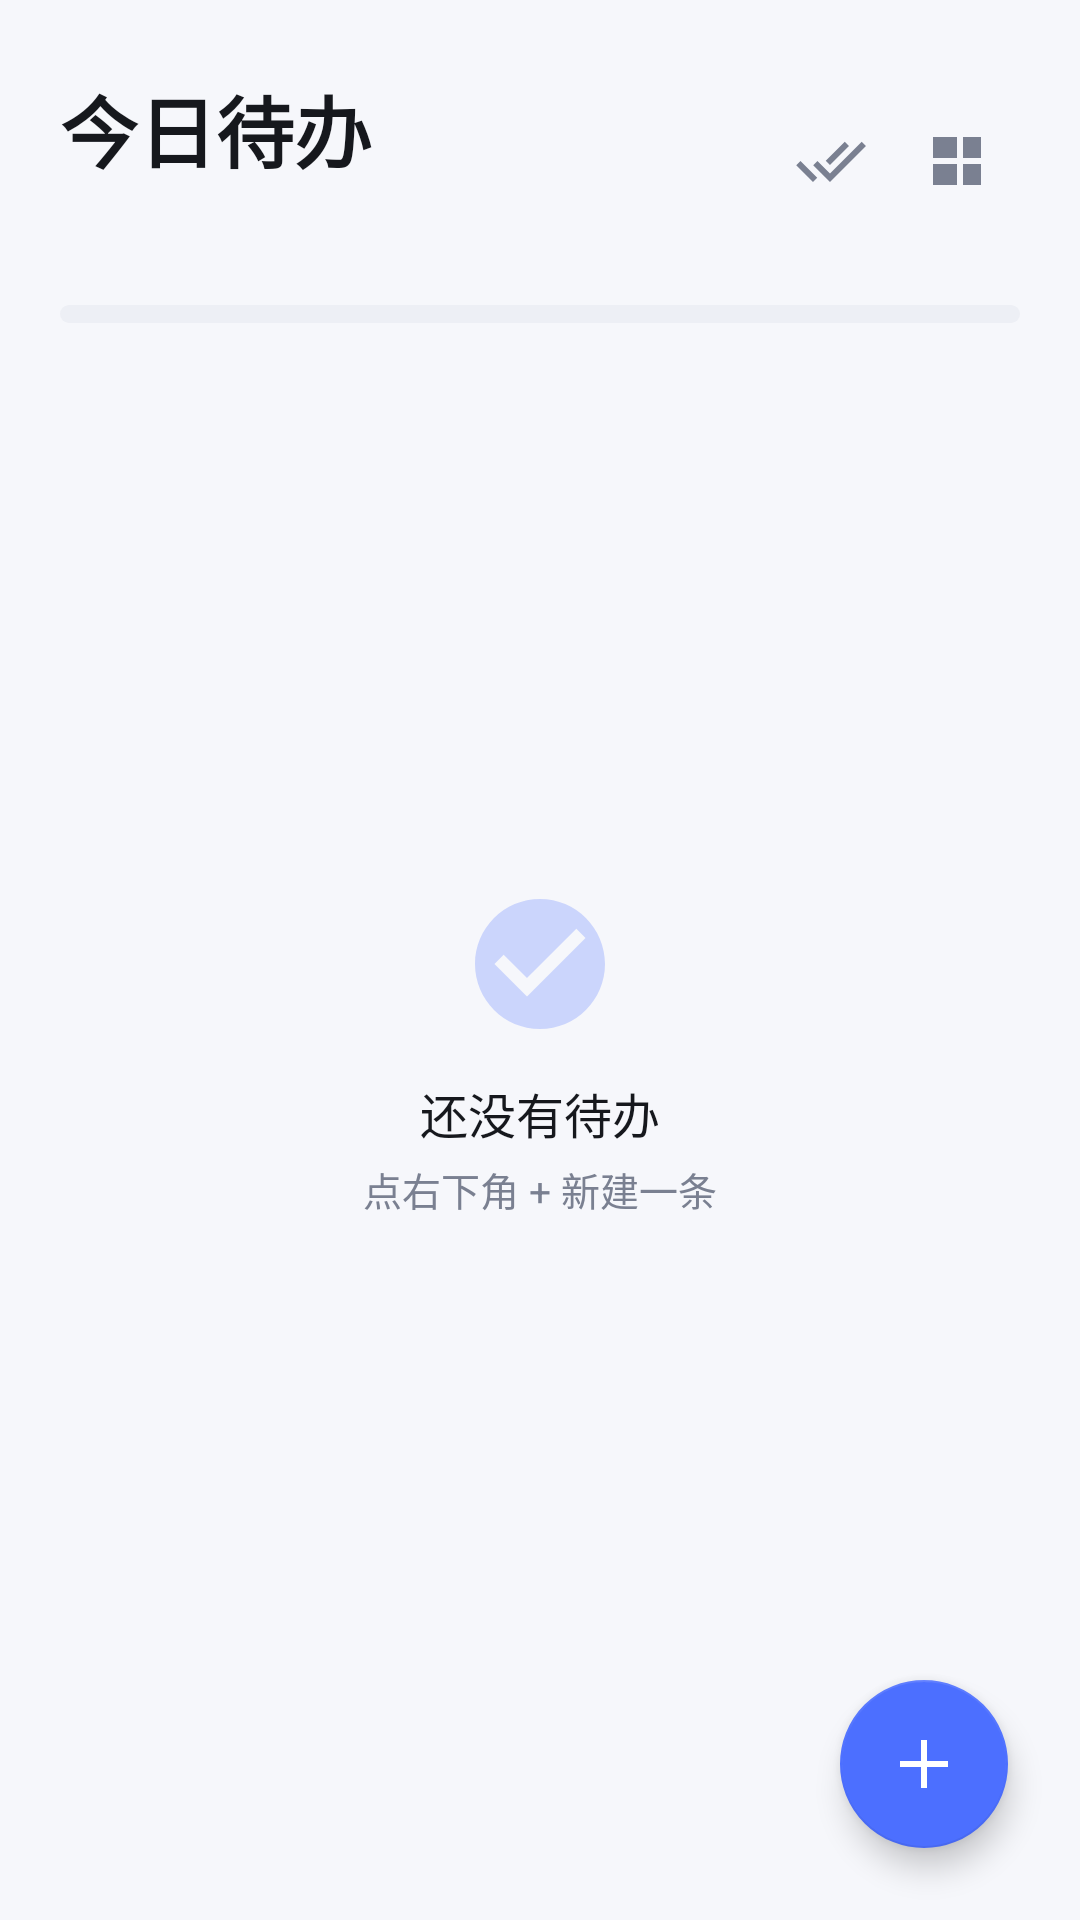

The Android layout XML behind this screen, and the referenced resources:
<!-- AndroidManifest.xml: application theme Theme.TodoWidget -->
<!-- res/layout/activity_main.xml -->
<?xml version="1.0" encoding="utf-8"?>
<FrameLayout xmlns:android="http://schemas.android.com/apk/res/android"
    xmlns:app="http://schemas.android.com/apk/res-auto"
    android:layout_width="match_parent"
    android:layout_height="match_parent"
    android:background="@color/app_bg">

    <LinearLayout
        android:layout_width="match_parent"
        android:layout_height="match_parent"
        android:orientation="vertical"
        android:paddingStart="20dp"
        android:paddingTop="24dp"
        android:paddingEnd="20dp">

        <LinearLayout
            android:layout_width="match_parent"
            android:layout_height="wrap_content"
            android:gravity="center_vertical"
            android:orientation="horizontal">

            <LinearLayout
                android:layout_width="0dp"
                android:layout_height="wrap_content"
                android:layout_weight="1"
                android:orientation="vertical">

                <TextView
                    android:layout_width="wrap_content"
                    android:layout_height="wrap_content"
                    android:text="@string/app_name"
                    android:textColor="@color/text_primary"
                    android:textSize="26sp"
                    android:textStyle="bold" />

                <TextView
                    android:id="@+id/subtitle"
                    android:layout_width="wrap_content"
                    android:layout_height="wrap_content"
                    android:layout_marginTop="4dp"
                    android:textColor="@color/text_secondary"
                    android:textSize="13sp" />
            </LinearLayout>

            <ImageButton
                android:id="@+id/btn_clear"
                android:layout_width="42dp"
                android:layout_height="42dp"
                android:background="?attr/selectableItemBackgroundBorderless"
                android:contentDescription="@string/action_clear_done"
                android:padding="10dp"
                android:src="@drawable/ic_done_all" />

            <ImageButton
                android:id="@+id/btn_pin"
                android:layout_width="42dp"
                android:layout_height="42dp"
                android:background="?attr/selectableItemBackgroundBorderless"
                android:contentDescription="@string/action_pin_widget"
                android:padding="10dp"
                android:src="@drawable/ic_widgets" />
        </LinearLayout>

        <ProgressBar
            android:id="@+id/progress"
            style="@android:style/Widget.Material.ProgressBar.Horizontal"
            android:layout_width="match_parent"
            android:layout_height="6dp"
            android:layout_marginTop="18dp"
            android:max="100"
            android:progressDrawable="@drawable/app_progress_bar" />

        <FrameLayout
            android:layout_width="match_parent"
            android:layout_height="0dp"
            android:layout_marginTop="14dp"
            android:layout_weight="1">

            <ListView
                android:id="@+id/list"
                android:layout_width="match_parent"
                android:layout_height="match_parent"
                android:clipToPadding="false"
                android:divider="@null"
                android:dividerHeight="0dp"
                android:paddingBottom="96dp"
                android:scrollbars="none" />

            <LinearLayout
                android:id="@+id/empty"
                android:layout_width="wrap_content"
                android:layout_height="wrap_content"
                android:layout_gravity="center"
                android:gravity="center"
                android:orientation="vertical"
                android:paddingBottom="60dp">

                <ImageView
                    android:layout_width="52dp"
                    android:layout_height="52dp"
                    android:alpha="0.25"
                    android:contentDescription="@null"
                    android:src="@drawable/ic_check_circle" />

                <TextView
                    android:layout_width="wrap_content"
                    android:layout_height="wrap_content"
                    android:layout_marginTop="12dp"
                    android:text="@string/empty_title"
                    android:textColor="@color/text_primary"
                    android:textSize="16sp" />

                <TextView
                    android:layout_width="wrap_content"
                    android:layout_height="wrap_content"
                    android:layout_marginTop="4dp"
                    android:text="@string/empty_subtitle"
                    android:textColor="@color/text_secondary"
                    android:textSize="13sp" />
            </LinearLayout>
        </FrameLayout>
    </LinearLayout>

    <com.google.android.material.floatingactionbutton.FloatingActionButton
        android:id="@+id/fab_add"
        android:layout_width="wrap_content"
        android:layout_height="wrap_content"
        android:layout_gravity="bottom|end"
        android:layout_margin="24dp"
        android:contentDescription="@string/action_add"
        android:src="@drawable/ic_add"
        app:backgroundTint="@color/accent"
        app:tint="@color/on_accent" />

</FrameLayout>
<!-- resources referenced by this layout -->
<resources>
  <color name="accent">#4C6FFF</color>
  <color name="app_bg">#F6F7FB</color>
  <color name="on_accent">#FFFFFF</color>
  <color name="text_primary">#16181D</color>
  <color name="text_secondary">#7A8091</color>
  <!-- drawable app_progress_bar (drawable) -->
  <?xml version="1.0" encoding="utf-8"?>
  <layer-list xmlns:android="http://schemas.android.com/apk/res/android">
      <item android:id="@android:id/background">
          <shape android:shape="rectangle">
              <corners android:radius="3dp" />
              <solid android:color="@color/divider" />
          </shape>
      </item>
      <item android:id="@android:id/progress">
          <clip>
              <shape android:shape="rectangle">
                  <corners android:radius="3dp" />
                  <solid android:color="@color/accent" />
              </shape>
          </clip>
      </item>
  </layer-list>
  <!-- drawable ic_add (drawable) -->
  <?xml version="1.0" encoding="utf-8"?>
  <vector xmlns:android="http://schemas.android.com/apk/res/android"
      android:width="24dp"
      android:height="24dp"
      android:viewportWidth="24"
      android:viewportHeight="24">
      <path
          android:fillColor="@color/widget_icon"
          android:pathData="M11,4h2v7h7v2h-7v7h-2v-7H4v-2h7z" />
  </vector>
  <!-- drawable ic_check_circle (drawable) -->
  <?xml version="1.0" encoding="utf-8"?>
  <vector xmlns:android="http://schemas.android.com/apk/res/android"
      android:width="24dp"
      android:height="24dp"
      android:viewportWidth="24"
      android:viewportHeight="24">
      <path
          android:fillColor="@color/accent"
          android:pathData="M12,2C6.48,2 2,6.48 2,12s4.48,10 10,10 10,-4.48 10,-10S17.52,2 12,2zM10,17l-5,-5 1.41,-1.41L10,14.17l7.59,-7.59L19,8l-9,9z" />
  </vector>
  <!-- drawable ic_done_all (drawable) -->
  <?xml version="1.0" encoding="utf-8"?>
  <vector xmlns:android="http://schemas.android.com/apk/res/android"
      android:width="24dp"
      android:height="24dp"
      android:viewportWidth="24"
      android:viewportHeight="24">
      <path
          android:fillColor="@color/text_secondary"
          android:pathData="M18,7l-1.41,-1.41 -6.34,6.34 1.41,1.41L18,7zM22.24,5.59L11.66,16.17 7.48,12l-1.41,1.41L11.66,19l12,-12 -1.42,-1.41zM0.41,13.41L6,19l1.41,-1.41L1.83,12 0.41,13.41z" />
  </vector>
  <!-- drawable ic_widgets (drawable) -->
  <?xml version="1.0" encoding="utf-8"?>
  <vector xmlns:android="http://schemas.android.com/apk/res/android"
      android:width="24dp"
      android:height="24dp"
      android:viewportWidth="24"
      android:viewportHeight="24">
      <path
          android:fillColor="@color/text_secondary"
          android:pathData="M4,11h8V4H4v7zM4,20h8v-7H4v7zM14,20h6v-7h-6v7zM14,4v7h6V4h-6z" />
  </vector>
  <string name="action_add">添加待办</string>
  <string name="action_clear_done">清除已完成</string>
  <string name="action_pin_widget">添加到桌面</string>
  <string name="app_name">今日待办</string>
  <string name="empty_subtitle">点右下角 + 新建一条</string>
  <string name="empty_title">还没有待办</string>
  <style name="Theme.TodoWidget" parent="Theme.TodoWidget.Base" />
  <color name="divider">#EDEFF5</color>
  <color name="widget_icon">#7A8091</color>
  <style name="Theme.TodoWidget.Base" parent="Theme.MaterialComponents.DayNight.NoActionBar">
          <item name="colorPrimary">@color/accent</item>
          <item name="colorPrimaryVariant">@color/accent_dark</item>
          <item name="colorOnPrimary">@color/on_accent</item>
          <item name="colorSecondary">@color/accent</item>
          <item name="colorOnSecondary">@color/on_accent</item>
          <item name="android:windowBackground">@color/app_bg</item>
          <item name="android:statusBarColor">@color/app_bg</item>
          <item name="android:navigationBarColor">@color/app_bg</item>
          <item name="android:windowLightStatusBar">true</item>
      </style>
  <color name="accent_dark">#3B58D8</color>
</resources>
